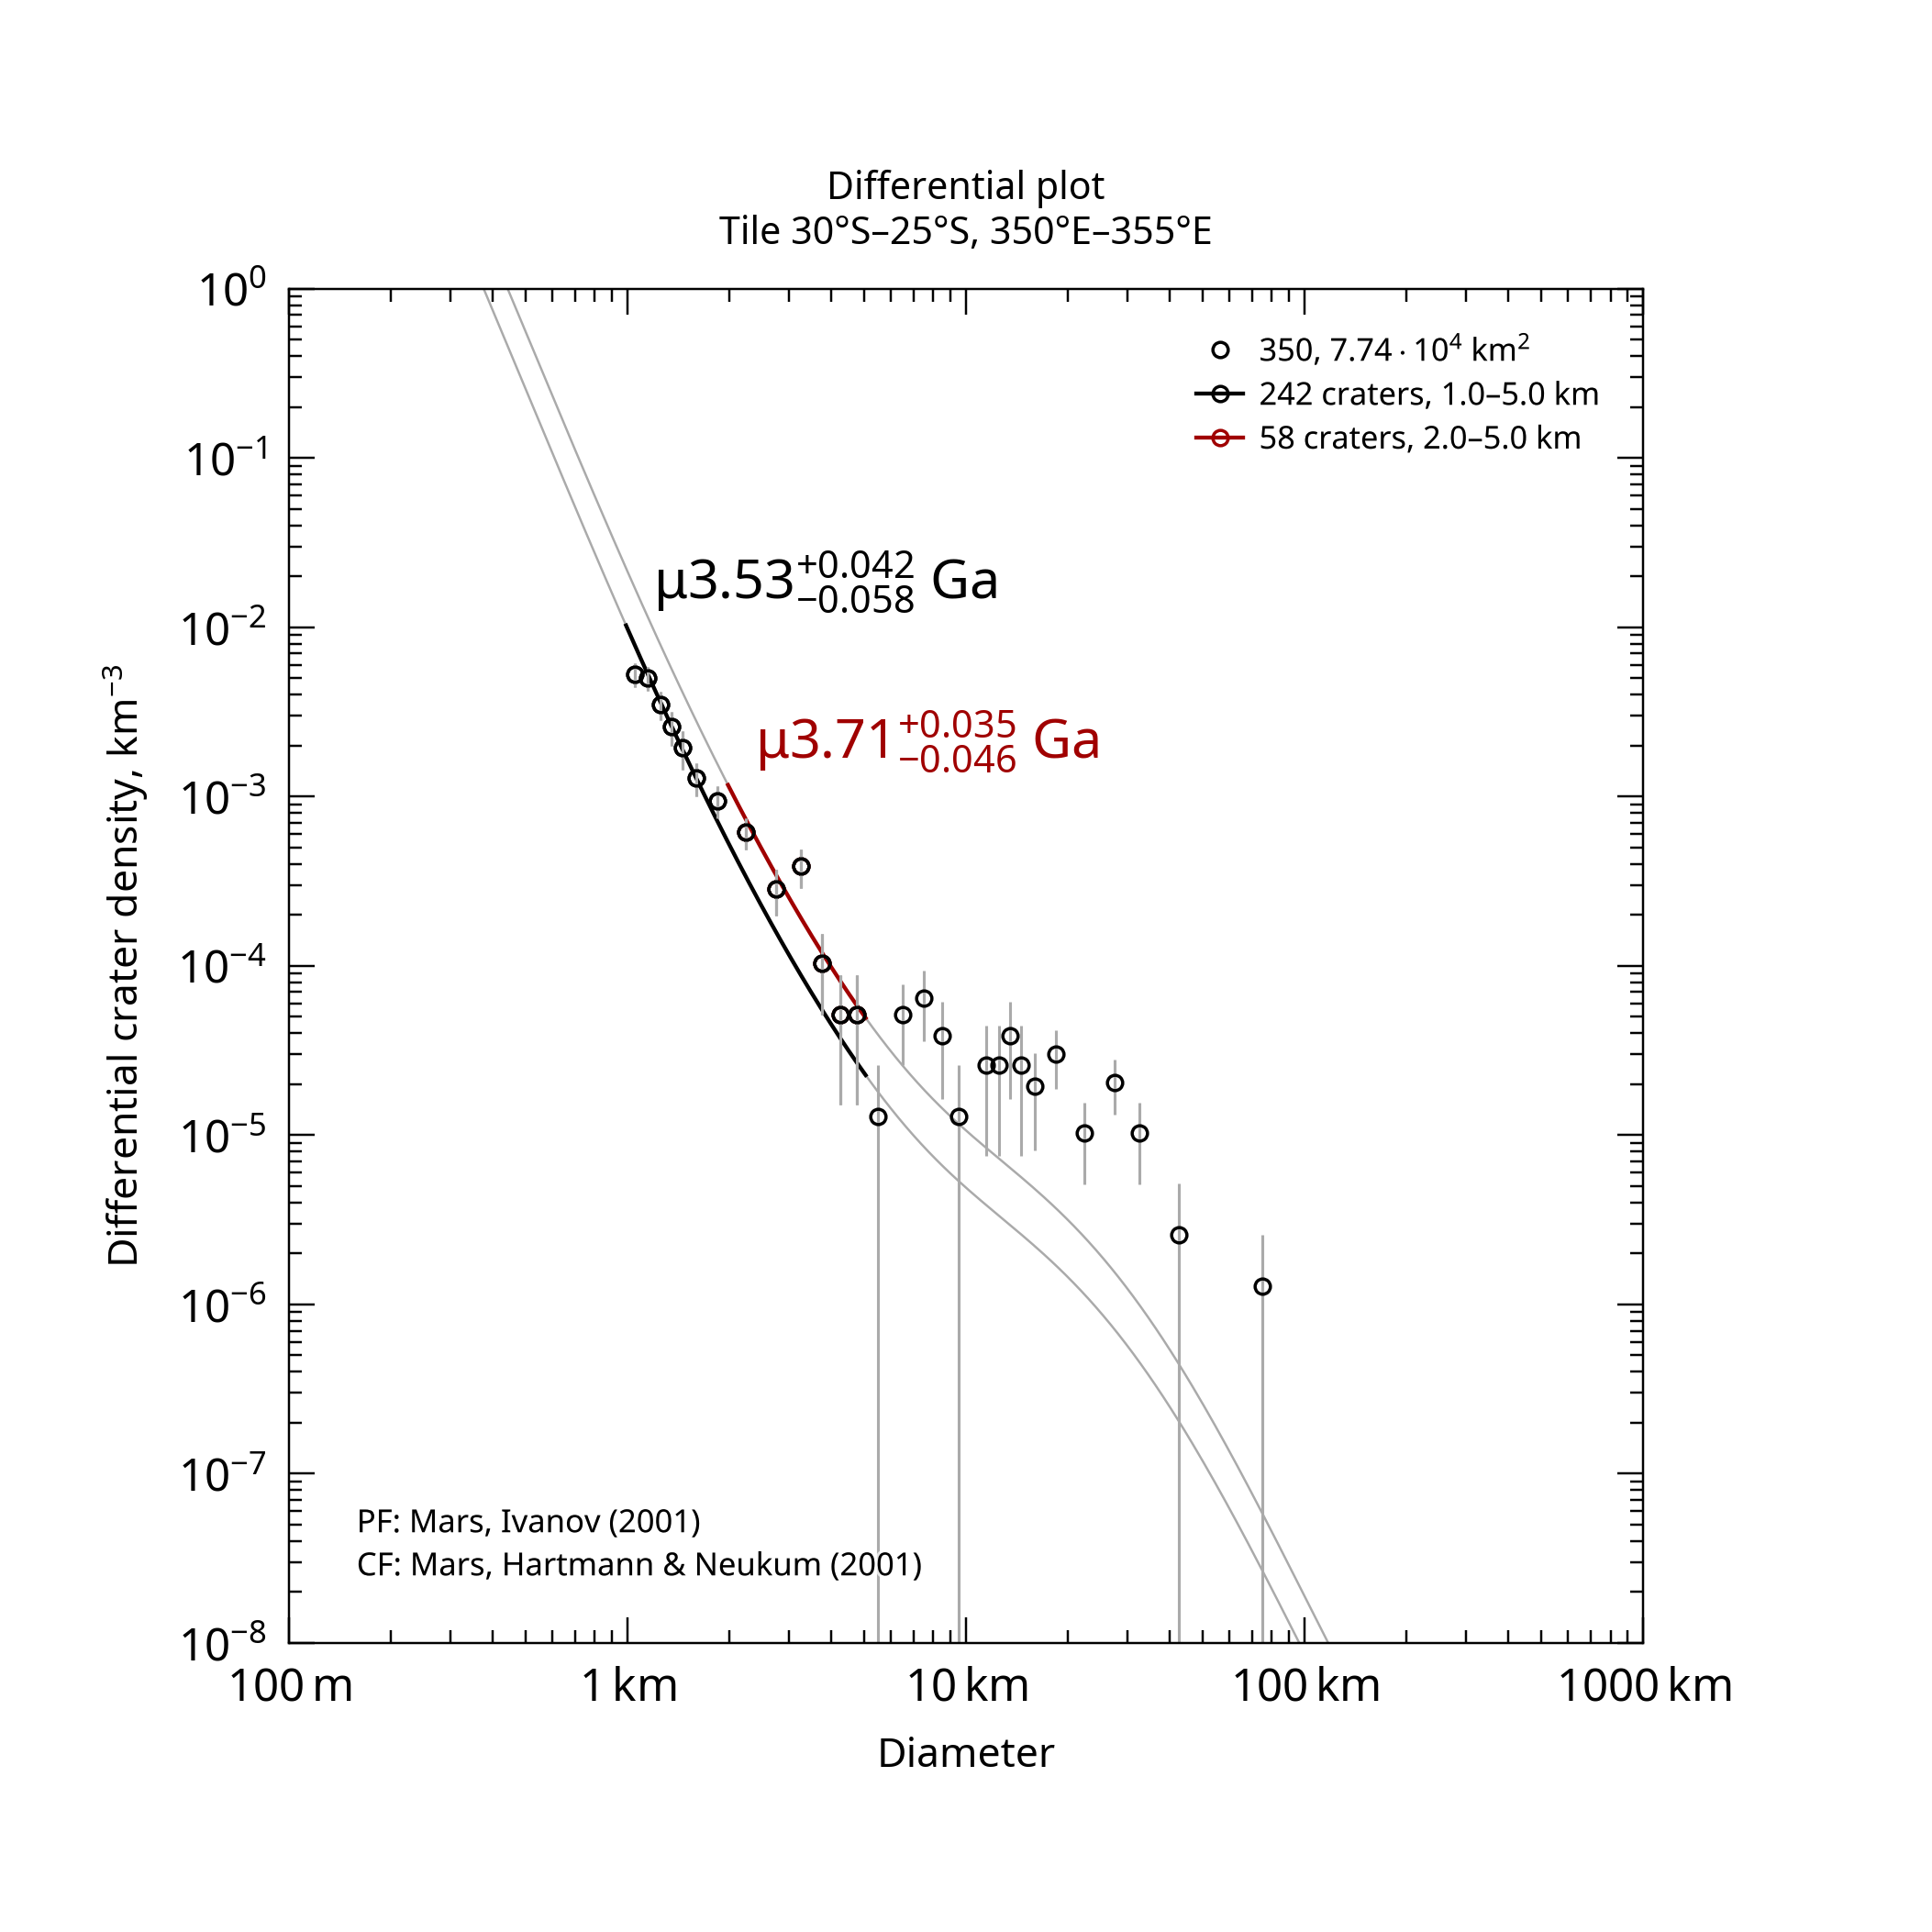

Data behind this chart, as committed beside it:
, , , , , , , , , , , , , , , , , , , , Formatted values [paste MathML into Word…
, , , , , , , , , , , , , , , , , , , , , MathML, , Latex
Name, Area, Binning, d_min, d_max, Method, Resurf, N, N_event, Age, Age-, Age+, a0, a0-, a0+, N(1), N(1)-, N(1)+, Source, , Range, Age, N(1), Age
350, 77379, pseudo-log, 1, 5, d-fit, 0, 242.0, 242, 3.53, 3.47, 3.57, -2.514, -2.586, -2.452, 3.06e-03, 2.59e-03, 3.53e-03, tiles_scc/tile_lat-30_lon+350.scc, , 1.0–5.0 km, <math xmlns="http://www.w3.org/1998/Math…, <math xmlns="http://www.w3.org/1998/Math…, $\mu3.53^{+0.042}_{-0.058}$ Ga
350, 77379, pseudo-log, 2, 5, d-fit, 0, 58.0, 58, 3.71, 3.67, 3.75, -2.176, -2.274, -2.096, 6.67e-03, 5.32e-03, 8.01e-03, tiles_scc/tile_lat-30_lon+350.scc, , 2.0–5.0 km, <math xmlns="http://www.w3.org/1998/Math…, <math xmlns="http://www.w3.org/1998/Math…, $\mu3.71^{+0.035}_{-0.046}$ Ga
